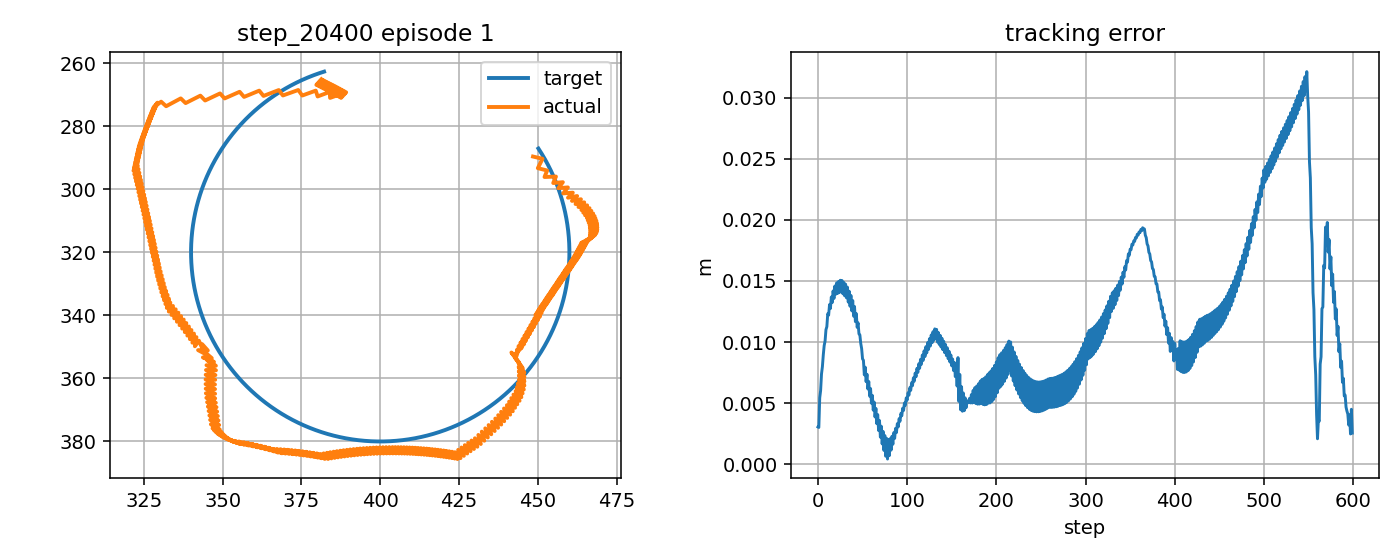

Values plotted in this chart, from the file beside it:
step, t, x_target_px, y_target_px, x_ee_px, y_ee_px, q1, q2, dq1, dq2, tau1, tau2, tau_pd1, tau_pd2, reward, ee_error_px, ee_error_m, q_error_norm, dq_error_norm, action_norm, action_saturation, tau_total_norm, tau_residual_norm, q_abs_max
0, 11.39, 450.2, 287.1, 448.5, 289.6, -2.045, 1.678, -0.8073, 1.667, -1.319, 4.59, -0.6664, 2.39, 0.8095, 3.06, 0.00306, 0.02848, 1.708, 0.4589, 0.0, 4.776, 2.295, 2.045
1, 11.41, 450.4, 287.5, 451.5, 290.3, -2.031, 1.678, 0.8594, 0.0, 3.361, -8.253, 7.912, -11.8, 0.8458, 3.019, 0.003019, 0.02179, 0.8465, 1.154, 0.0, 8.911, 5.769, 2.031
2, 11.42, 450.7, 287.9, 450, 293.3, -2.044, 1.706, -0.8073, 1.667, -6.467, 3.129, -9.251, 1.655, 0.7193, 5.441, 0.005441, 0.04867, 1.705, 0.6301, 0.0, 7.184, 3.151, 2.044
3, 11.44, 451, 288.4, 452.9, 294.1, -2.03, 1.706, 0.8594, 0.0, 3.128, -8.981, 7.919, -12.53, 0.7073, 6.035, 0.006035, 0.0435, 0.8484, 1.193, 0.0, 9.51, 5.963, 2.03
4, 11.46, 451.2, 288.8, 452.1, 296.1, -2.038, 1.725, -0.4851, 1.122, -6.104, 1.065, -9.245, 0.9204, 0.66, 7.394, 0.007394, 0.05984, 1.07, 0.6289, 0.0, 6.197, 3.144, 2.038
5, 11.47, 451.5, 289.2, 455.7, 296, -2.018, 1.715, 1.182, -0.5442, 0.1259, -6.469, 4.507, -8.596, 0.6404, 7.986, 0.007986, 0.04809, 1.364, 0.974, 0.0, 6.471, 4.87, 2.018
6, 11.49, 451.8, 289.6, 454.9, 298, -2.026, 1.734, -0.4851, 1.122, -8.102, 3.791, -12.85, 5.173, 0.5902, 8.952, 0.008952, 0.06265, 1.068, 0.9899, 0.0, 8.945, 4.949, 2.026
7, 11.51, 452, 290.1, 457.9, 297.8, -2.009, 1.725, 1.016, -0.5442, -0.5554, -6.591, 4.119, -8.696, 0.5642, 9.713, 0.009713, 0.05358, 1.229, 1.025, 0.0, 6.614, 5.127, 2.009
8, 11.52, 452.2, 290.5, 456.5, 299.7, -2.02, 1.744, -0.6509, 1.122, -6.756, 2.928, -11.49, 5.074, 0.5534, 10.08, 0.01008, 0.06639, 1.154, 1.039, 0.0, 7.363, 5.194, 2.02
9, 11.54, 452.5, 290.9, 459.5, 299.4, -2.003, 1.735, 1.016, -0.5442, 1.04, -6.716, 5.585, -8.795, 0.509, 11.01, 0.01101, 0.05862, 1.232, 0.9996, 0.0, 6.796, 4.998, 2.003
10, 11.56, 452.7, 291.4, 458, 301.3, -2.014, 1.753, -0.6509, 1.122, -6.846, 1.802, -11.68, 4.975, 0.5012, 11.26, 0.01126, 0.07041, 1.152, 1.156, 0.0, 7.079, 5.781, 2.014
11, 11.57, 453, 291.8, 461.1, 301.1, -1.997, 1.744, 1.016, -0.5442, 0.7336, -6.743, 5.39, -8.894, 0.4515, 12.32, 0.01232, 0.06382, 1.234, 1.026, 0.0, 6.783, 5.129, 1.997
12, 11.59, 453.2, 292.3, 459.6, 302.7, -2.008, 1.761, -0.6354, 0.9853, -6.985, 0.9962, -11.87, 4.878, 0.4648, 12.2, 0.0122, 0.07252, 1.032, 1.249, 0.0, 7.056, 6.243, 2.008
13, 11.61, 453.4, 292.7, 462.5, 302.2, -1.991, 1.749, 0.9993, -0.6814, 0.6148, -6.304, 5.029, -7.813, 0.4298, 13.07, 0.01307, 0.0652, 1.31, 0.9329, 0.0, 6.334, 4.665, 1.991
14, 11.62, 453.7, 293.2, 460.8, 303.7, -2.002, 1.766, -0.6673, 0.9853, -6.993, 2.158, -11.91, 6.039, 0.4468, 12.75, 0.01275, 0.07252, 1.05, 1.253, 0.5, 7.318, 6.263, 2.002
15, 11.64, 453.9, 293.6, 463.7, 303.2, -1.986, 1.755, 0.9834, -0.6814, 0.6937, -6.405, 5.167, -7.749, 0.4028, 13.69, 0.01369, 0.0665, 1.301, 0.9342, 0.0, 6.442, 4.671, 1.986
16, 11.66, 454.1, 294.1, 462, 304.7, -1.997, 1.771, -0.6833, 0.9853, -6.992, 2.027, -11.92, 6.103, 0.4283, 13.23, 0.01323, 0.07262, 1.058, 1.279, 0.5, 7.28, 6.396, 1.997
17, 11.67, 454.3, 294.5, 464.7, 304.2, -1.981, 1.76, 0.9526, -0.6814, 0.6216, -6.555, 5.163, -7.683, 0.3826, 14.18, 0.01418, 0.06761, 1.281, 0.9358, 0.0, 6.585, 4.679, 1.981
18, 11.69, 454.5, 295, 462.9, 305.6, -1.993, 1.776, -0.7141, 0.9853, -6.826, 2.009, -11.76, 6.169, 0.4175, 13.57, 0.01357, 0.07255, 1.077, 1.291, 0.5, 7.116, 6.454, 1.993
19, 11.71, 454.7, 295.4, 465.6, 305.1, -1.978, 1.765, 0.9526, -0.6814, 0.7726, -6.646, 5.342, -7.617, 0.3646, 14.59, 0.01459, 0.06859, 1.283, 0.9342, 0.0, 6.691, 4.671, 1.978
20, 11.72, 454.9, 295.9, 463.8, 306.6, -1.989, 1.781, -0.7141, 0.9853, -6.948, 1.939, -11.89, 6.237, 0.4036, 13.91, 0.01391, 0.07262, 1.074, 1.31, 0.5, 7.213, 6.55, 1.989
21, 11.74, 455.1, 296.3, 466.4, 306, -1.974, 1.77, 0.9019, -0.6814, 0.5771, -6.758, 5.21, -7.548, 0.3557, 14.85, 0.01485, 0.06916, 1.249, 0.94, 0.0, 6.783, 4.7, 1.974
22, 11.76, 455.3, 296.8, 464.4, 307.4, -1.987, 1.786, -0.7647, 0.9853, -6.551, 2.047, -11.49, 6.306, 0.4056, 13.98, 0.01398, 0.07203, 1.107, 1.304, 0.5, 6.863, 6.518, 1.987
23, 11.77, 455.5, 297.2, 467, 306.9, -1.972, 1.775, 0.9019, -0.6814, 1.028, -6.763, 5.643, -7.479, 0.3511, 14.95, 0.01495, 0.06924, 1.251, 0.9342, 0.0, 6.84, 4.671, 1.972
24, 11.79, 455.7, 297.7, 465, 308.3, -1.985, 1.791, -0.7647, 0.9853, -6.624, 2.059, -11.56, 6.376, 0.4032, 14.04, 0.01404, 0.0715, 1.105, 1.311, 0.5, 6.937, 6.557, 1.985
25, 11.81, 455.9, 298.2, 467.6, 307.7, -1.97, 1.78, 0.9019, -0.6814, 0.9115, -6.798, 5.568, -7.408, -0.6543, 15.06, 0.01506, 0.0694, 1.253, 0.9393, 0.0, 6.859, 4.696, 1.97
26, 11.82, 456.1, 298.6, 465.5, 309.1, -1.983, 1.796, -0.7647, 0.9853, -6.7, 2.077, -11.64, 6.448, 0.4006, 14.12, 0.01412, 0.07102, 1.103, 1.319, 0.5, 7.014, 6.593, 1.983
27, 11.84, 456.2, 299.1, 468, 308.5, -1.968, 1.785, 0.8592, -0.6814, 0.8012, -6.807, 5.49, -7.335, -0.6516, 15.04, 0.01504, 0.06912, 1.225, 0.9438, 0.0, 6.854, 4.719, 1.968
28, 11.86, 456.4, 299.6, 465.8, 309.9, -1.982, 1.801, -0.8075, 0.9853, -6.337, 2.192, -11.26, 6.521, 0.4113, 13.94, 0.01394, 0.06981, 1.131, 1.311, 0.5, 6.706, 6.557, 1.982
29, 11.87, 456.6, 300.1, 468.3, 309.3, -1.967, 1.79, 0.8592, -0.6814, 1.215, -6.77, 5.889, -7.262, 0.3545, 14.88, 0.01488, 0.06835, 1.228, 0.9399, 0.0, 6.878, 4.699, 1.967
30, 11.89, 456.8, 300.5, 466.1, 310.6, -1.981, 1.806, -0.8075, 0.9853, -6.372, 2.249, -11.29, 6.595, 0.4186, 13.78, 0.01378, 0.06862, 1.129, 1.313, 0.5, 6.757, 6.565, 1.981
31, 11.91, 456.9, 301, 468.6, 310, -1.967, 1.795, 0.8592, -0.6814, 1.16, -6.74, 5.858, -7.187, 0.3598, 14.74, 0.01474, 0.06763, 1.23, 0.9438, 0.0, 6.839, 4.719, 1.967
32, 11.92, 457.1, 301.5, 466.4, 311.4, -1.98, 1.811, -0.8075, 0.9853, -6.409, 2.308, -11.32, 6.67, 0.4257, 13.61, 0.01361, 0.06746, 1.127, 1.314, 0.5, 6.812, 6.572, 1.98
33, 11.94, 457.2, 301.9, 468.7, 310.7, -1.966, 1.8, 0.8275, -0.6814, 1.104, -6.708, 5.824, -7.111, 0.3711, 14.5, 0.0145, 0.06655, 1.21, 0.9475, 0.0, 6.798, 4.738, 1.966
34, 11.96, 457.4, 302.4, 466.5, 312.1, -1.98, 1.817, -0.8392, 0.9853, -6.126, 2.431, -11.02, 6.747, 0.4427, 13.27, 0.01327, 0.06568, 1.148, 1.306, 0.0, 6.59, 6.528, 1.98
35, 11.97, 457.5, 302.9, 468.8, 311.4, -1.966, 1.805, 0.8275, -0.6814, 1.439, -6.604, 6.144, -7.034, 0.3847, 14.16, 0.01416, 0.06509, 1.212, 0.9449, 0.0, 6.759, 4.725, 1.966
36, 11.99, 457.7, 303.4, 466.6, 312.8, -1.98, 1.822, -0.8392, 0.9853, -6.139, 2.525, -11.02, 6.825, 0.4571, 12.93, 0.01293, 0.06391, 1.146, 1.301, 0.0, 6.638, 6.506, 1.98
37, 12.01, 457.8, 303.9, 468.9, 312.1, -1.967, 1.81, 0.8206, -0.6814, 1.424, -6.524, 6.144, -6.955, 0.399, 13.82, 0.01382, 0.06358, 1.21, 0.9479, 0.0, 6.677, 4.74, 1.967
38, 12.02, 457.9, 304.3, 466.6, 313.4, -1.981, 1.827, -0.8461, 0.9853, -6.088, 2.624, -10.95, 6.904, 0.4735, 12.55, 0.01255, 0.062, 1.149, 1.295, 0.0, 6.629, 6.477, 1.981
39, 12.04, 458.1, 304.8, 468.9, 312.8, -1.967, 1.815, 0.803, -0.6814, 1.493, -6.427, 6.219, -6.876, 0.4169, 13.4, 0.0134, 0.06177, 1.2, 0.9496, 0.0, 6.598, 4.748, 1.967
40, 12.06, 458.2, 305.3, 466.6, 314.1, -1.982, 1.832, -0.8503, 0.9853, -5.931, 2.743, -10.76, 6.984, 0.4923, 12.12, 0.01212, 0.05988, 1.15, 1.285, 0.0, 6.534, 6.425, 1.982
41, 12.07, 458.3, 305.8, 468.7, 313.4, -1.969, 1.82, 0.7829, -0.6814, 1.545, -6.316, 6.278, -6.795, 0.4378, 12.91, 0.01291, 0.05967, 1.188, 0.9515, 0.0, 6.502, 4.757, 1.969
42, 12.09, 458.4, 306.3, 466.5, 314.7, -1.982, 1.837, -0.8383, 0.9853, -5.752, 2.884, -10.53, 7.065, 0.5111, 11.67, 0.01167, 0.05768, 1.139, 1.27, 0.0, 6.434, 6.349, 1.982
43, 12.11, 458.5, 306.8, 468.5, 314, -1.97, 1.825, 0.7361, -0.6814, 1.432, -6.198, 6.178, -6.713, 0.4645, 12.33, 0.01233, 0.05712, 1.16, 0.955, 0.0, 6.361, 4.775, 1.97
44, 12.12, 458.6, 307.3, 466.4, 315.3, -1.984, 1.842, -0.8004, 0.9853, -5.337, 3.102, -10.01, 7.147, 0.5301, 11.2, 0.0112, 0.0554, 1.11, 1.237, 0.0, 6.173, 6.184, 1.984
45, 12.14, 458.7, 307.8, 468.1, 314.5, -1.973, 1.83, 0.6427, -0.6814, 1.044, -6.059, 5.822, -6.631, 0.5006, 11.57, 0.01157, 0.05381, 1.105, 0.9623, 0.0, 6.148, 4.811, 1.973
46, 12.16, 458.8, 308.2, 466.2, 315.9, -1.985, 1.847, -0.7329, 0.9853, -4.537, 3.534, -9.004, 7.23, 0.5524, 10.67, 0.01067, 0.05284, 1.06, 1.16, 0.0, 5.751, 5.798, 1.985
47, 12.17, 458.9, 308.7, 467.5, 314.9, -1.977, 1.836, 0.4986, -0.6814, 0.3623, -5.879, 5.182, -6.547, 0.5492, 10.59, 0.01059, 0.04943, 1.029, 0.9732, 0.0, 5.89, 4.866, 1.977
48, 12.19, 459, 309.2, 465.8, 316.5, -1.988, 1.852, -0.6754, 0.9853, -3.446, 4.305, -7.442, 7.314, 0.5888, 9.886, 0.009886, 0.04938, 1.02, 1, 0.0, 5.514, 5.002, 1.988
49, 12.21, 459.1, 309.7, 466.7, 315.3, -1.982, 1.841, 0.3904, -0.6814, -0.1589, -5.726, 4.693, -6.463, 0.6019, 9.464, 0.009464, 0.04437, 0.9826, 0.9815, 0.0, 5.728, 4.907, 1.982
50, 12.22, 459.2, 310.2, 464.8, 316.8, -1.994, 1.857, -0.7422, 0.9853, -2.979, 5.13, -6.211, 7.398, 0.6524, 8.624, 0.008624, 0.04419, 1.063, 0.7897, 0.0, 5.932, 3.949, 1.994
51, 12.24, 459.3, 310.7, 466.1, 315.8, -1.985, 1.846, 0.5083, -0.6814, 0.7622, -5.355, 5.548, -6.378, 0.6347, 8.511, 0.008511, 0.04006, 1.038, 0.9787, 0.0, 5.409, 4.894, 1.985
52, 12.26, 459.4, 311.2, 463.7, 317.1, -2, 1.862, -0.8899, 0.9853, -4.038, 5.145, -7.275, 7.484, 0.7121, 7.318, 0.007318, 0.03901, 1.168, 0.7986, 0.0, 6.541, 3.993, 2
53, 12.27, 459.4, 311.7, 465.9, 316.3, -1.987, 1.851, 0.7767, -0.6814, 2.667, -4.81, 7.228, -6.293, 0.6436, 7.949, 0.007949, 0.0375, 1.196, 0.9593, 0.0, 5.5, 4.797, 1.987
54, 12.29, 459.5, 312.2, 463.5, 317.6, -2.002, 1.867, -0.8899, 0.9853, -6.015, 4.559, -9.918, 7.57, 0.7264, 6.76, 0.00676, 0.03626, 1.166, 0.9858, 0.0, 7.548, 4.929, 2.002
55, 12.31, 459.6, 312.7, 465.6, 316.9, -1.989, 1.856, 0.7676, -0.6814, 2.717, -4.652, 7.269, -6.206, 0.6674, 7.371, 0.007371, 0.03488, 1.191, 0.9618, 0.0, 5.388, 4.809, 1.989
56, 12.32, 459.6, 313.2, 463.2, 318.2, -2.004, 1.872, -0.8991, 0.9853, -6.111, 4.885, -9.781, 7.658, 0.7542, 6.163, 0.006163, 0.03336, 1.171, 0.9198, 0.0, 7.824, 4.599, 2.004
57, 12.34, 459.7, 313.7, 465.3, 317.5, -1.992, 1.861, 0.7676, -0.6814, 2.89, -4.555, 7.409, -6.118, 0.6917, 6.778, 0.006778, 0.0322, 1.193, 0.9563, 0.0, 5.395, 4.782, 1.992
58, 12.36, 459.7, 314.2, 462.9, 318.8, -2.007, 1.877, -0.8991, 0.9853, -6.312, 5.208, -9.734, 7.746, 0.781, 5.576, 0.005576, 0.03047, 1.169, 0.8519, 0.0, 8.183, 4.26, 2.007
59, 12.37, 459.8, 314.7, 465, 318, -1.994, 1.866, 0.7676, -0.6814, 2.957, -4.461, 7.456, -6.03, 0.715, 6.2, 0.0062, 0.02961, 1.195, 0.953, 0.0, 5.351, 4.765, 1.994
... 540 more rows
